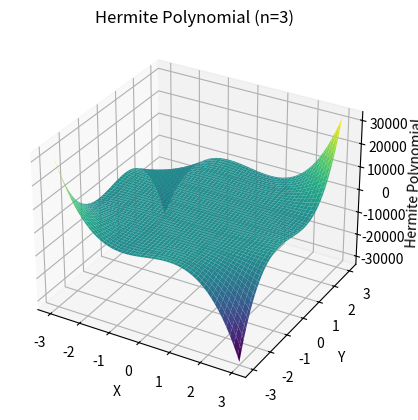

Source code (Python):
import numpy as np
import matplotlib.pyplot as plt
from mpl_toolkits.mplot3d import Axes3D
from scipy.special import hermite

def hermite_polynomial(x, n):
    return hermite(n)(x)

# Create a grid of x and y values
x_vals = np.linspace(-3, 3, 100)
y_vals = np.linspace(-3, 3, 100)
x, y = np.meshgrid(x_vals, y_vals)

# Calculate the Hermite polynomial values for each point in the grid
n = 3  # Choose the order of the Hermite polynomial
z = hermite_polynomial(x, n) * hermite_polynomial(y, n)

# Create a 3D plot
fig = plt.figure()
ax = fig.add_subplot(111, projection='3d')

# Plot the Hermite polynomial surface
ax.plot_surface(x, y, z, cmap='viridis')

# Set labels for the axes
ax.set_xlabel('X')
ax.set_ylabel('Y')
ax.set_zlabel('Hermite Polynomial')

# Set title for the plot
ax.set_title(f'Hermite Polynomial (n={n})')

# Show the plot
plt.show()

